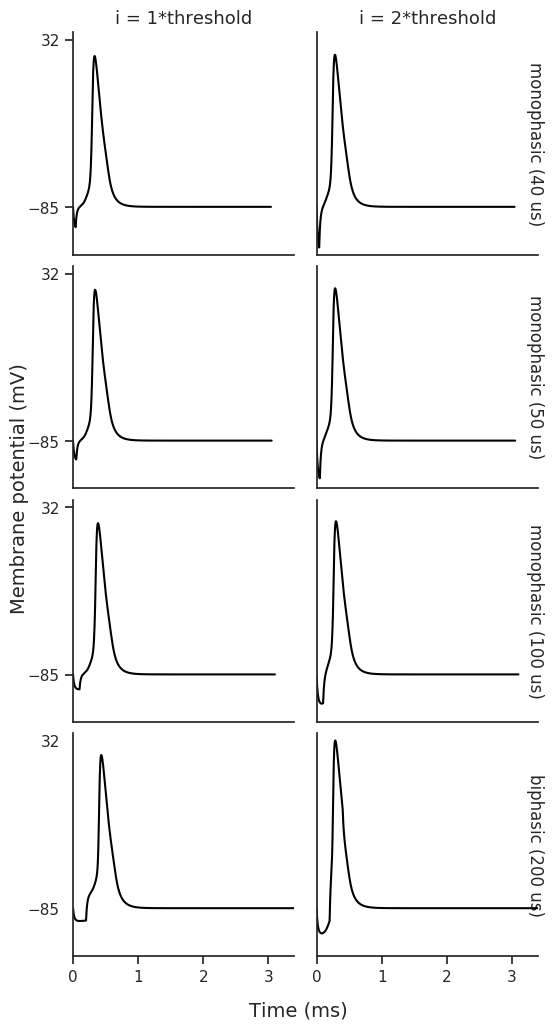

Data behind this chart, as committed beside it:
phase duration (us), stimulus amplitude (uA), amplitude level, pulse form, AP height (mV), rise time (us), fall time (us), AP duration (us), latency (us)
40, 428.8, 1*threshold, monophasic, 104, 86, 229, 315, 113
40, 857.6, 2*threshold, monophasic, 104, 87, 229, 316, 40
50, 377.9, 1*threshold, monophasic, 104, 86, 229, 315, 122
50, 755.7, 2*threshold, monophasic, 104, 87, 229, 316, 50
100, 279.9, 1*threshold, monophasic, 104, 86, 229, 315, 166
100, 559.8, 2*threshold, monophasic, 104, 87, 229, 316, 82
200, 240.3, 1*threshold, biphasic, 104, 86, 229, 315, 238
200, 480.6, 2*threshold, biphasic, 104, 86, 229, 315, 85
